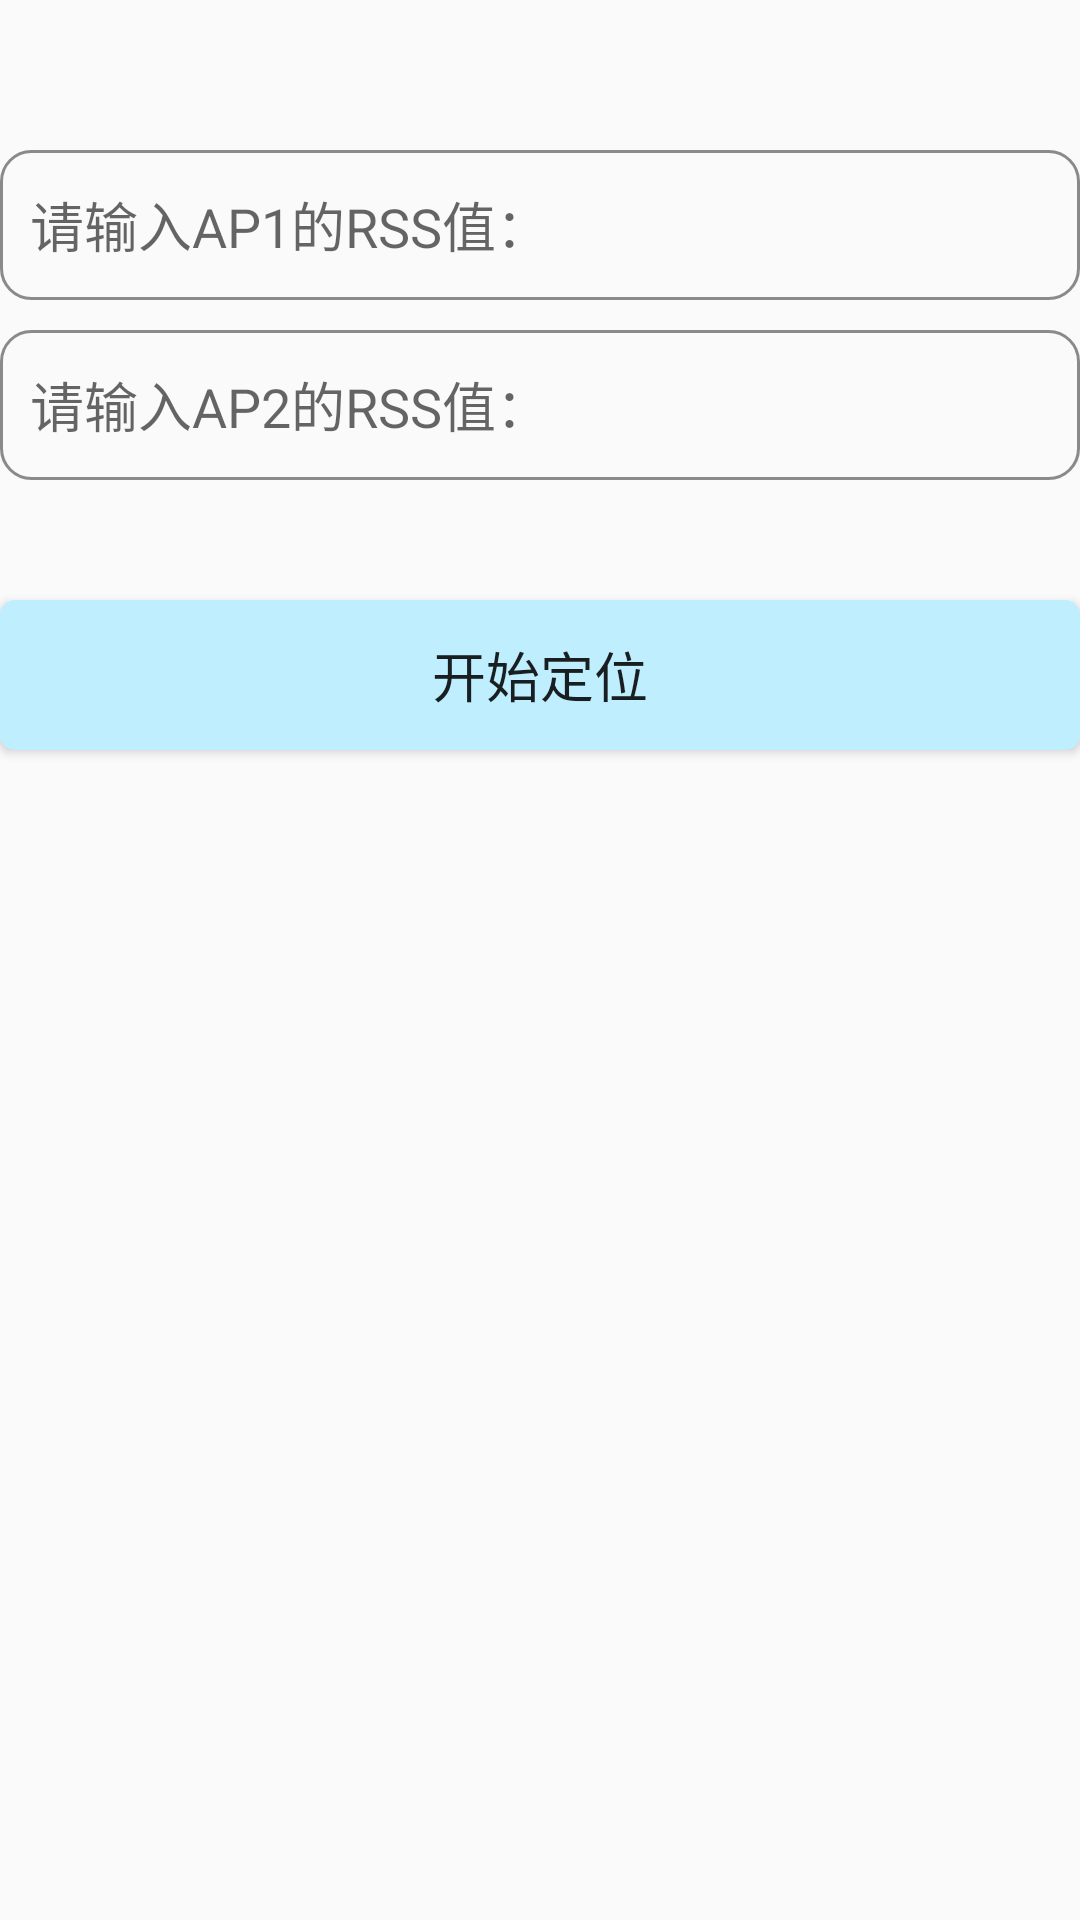

Produce the Android XML layout that renders to this screen, including the resource entries it uses.
<!-- AndroidManifest.xml: application theme AppTheme -->
<!-- res/layout/activity_edit_text.xml -->
<?xml version="1.0" encoding="utf-8"?>
<RelativeLayout xmlns:android="http://schemas.android.com/apk/res/android"
    xmlns:app="http://schemas.android.com/apk/res-auto"
    xmlns:tools="http://schemas.android.com/tools"
    android:layout_width="match_parent"
    android:layout_height="match_parent">

   <EditText
       android:id="@+id/et_1"
       android:layout_width="368dp"
       android:layout_height="50dp"
       android:textSize="18sp"
       android:textColor="#1C86EE"
       android:hint="请输入AP1的RSS值："
       android:background="@drawable/bg_apshuru"
       android:paddingLeft="10dp"
       android:paddingRight="10dp"
       android:maxLines="1"
       android:layout_marginTop="50dp"
       android:inputType="numberSigned"/>


   <EditText
       android:id="@+id/et_2"
       android:layout_width="368dp"
       android:layout_height="50dp"
       android:textSize="18sp"
       android:textColor="#1C86EE"
       android:hint="请输入AP2的RSS值："
       android:background="@drawable/bg_apshuru"
       android:layout_below="@+id/et_1"
       android:layout_alignParentStart="true"
       android:paddingLeft="10dp"
       android:paddingRight="10dp"
       android:maxLines="1"
       android:layout_marginTop="10dp"
       android:inputType="numberSigned" />

      <Button
          android:id="@+id/btn_start"
          android:layout_width="match_parent"
          android:layout_height="50dp"
          android:layout_below="@id/et_2"
          android:layout_marginTop="40dp"
          android:background="@drawable/bg_btn4"
          android:text="开始定位"
          android:textSize="18dp"
          />


</RelativeLayout>
<!-- resources referenced by this layout -->
<resources>
  <!-- drawable bg_apshuru (drawable) -->
  <?xml version="1.0" encoding="utf-8"?>
  <shape xmlns:android="http://schemas.android.com/apk/res/android"
          android:shape="rectangle">
          <stroke
              android:width="1dp"
              android:color="#8A8A8A"/>
          <corners
              android:radius="10dp"/>
  
  </shape>
  <!-- drawable bg_btn4 (drawable) -->
  <?xml version="1.0" encoding="utf-8"?>
  <selector xmlns:android="http://schemas.android.com/apk/res/android">
    <item android:state_pressed="true">
  <shape>
      <solid android:color="#969696" />
      <corners android:radius="5dp"/>
  </shape>
    </item>
      <item android:state_pressed="false">
          <shape>
              <solid android:color="#BFEFFF" />
              <corners android:radius="5dp"/>
          </shape>
      </item>
  
  
  
  </selector>
  <style name="AppTheme" parent="Theme.AppCompat.Light.DarkActionBar">
          
          <item name="colorPrimary">#4CB0DD</item>
          <item name="colorPrimaryDark">@color/colorPrimaryDark</item>
          <item name="colorAccent">@color/colorAccent</item>
      </style>
  <color name="colorPrimaryDark">#303F9F</color>
  <color name="colorAccent">#FF4081</color>
</resources>
